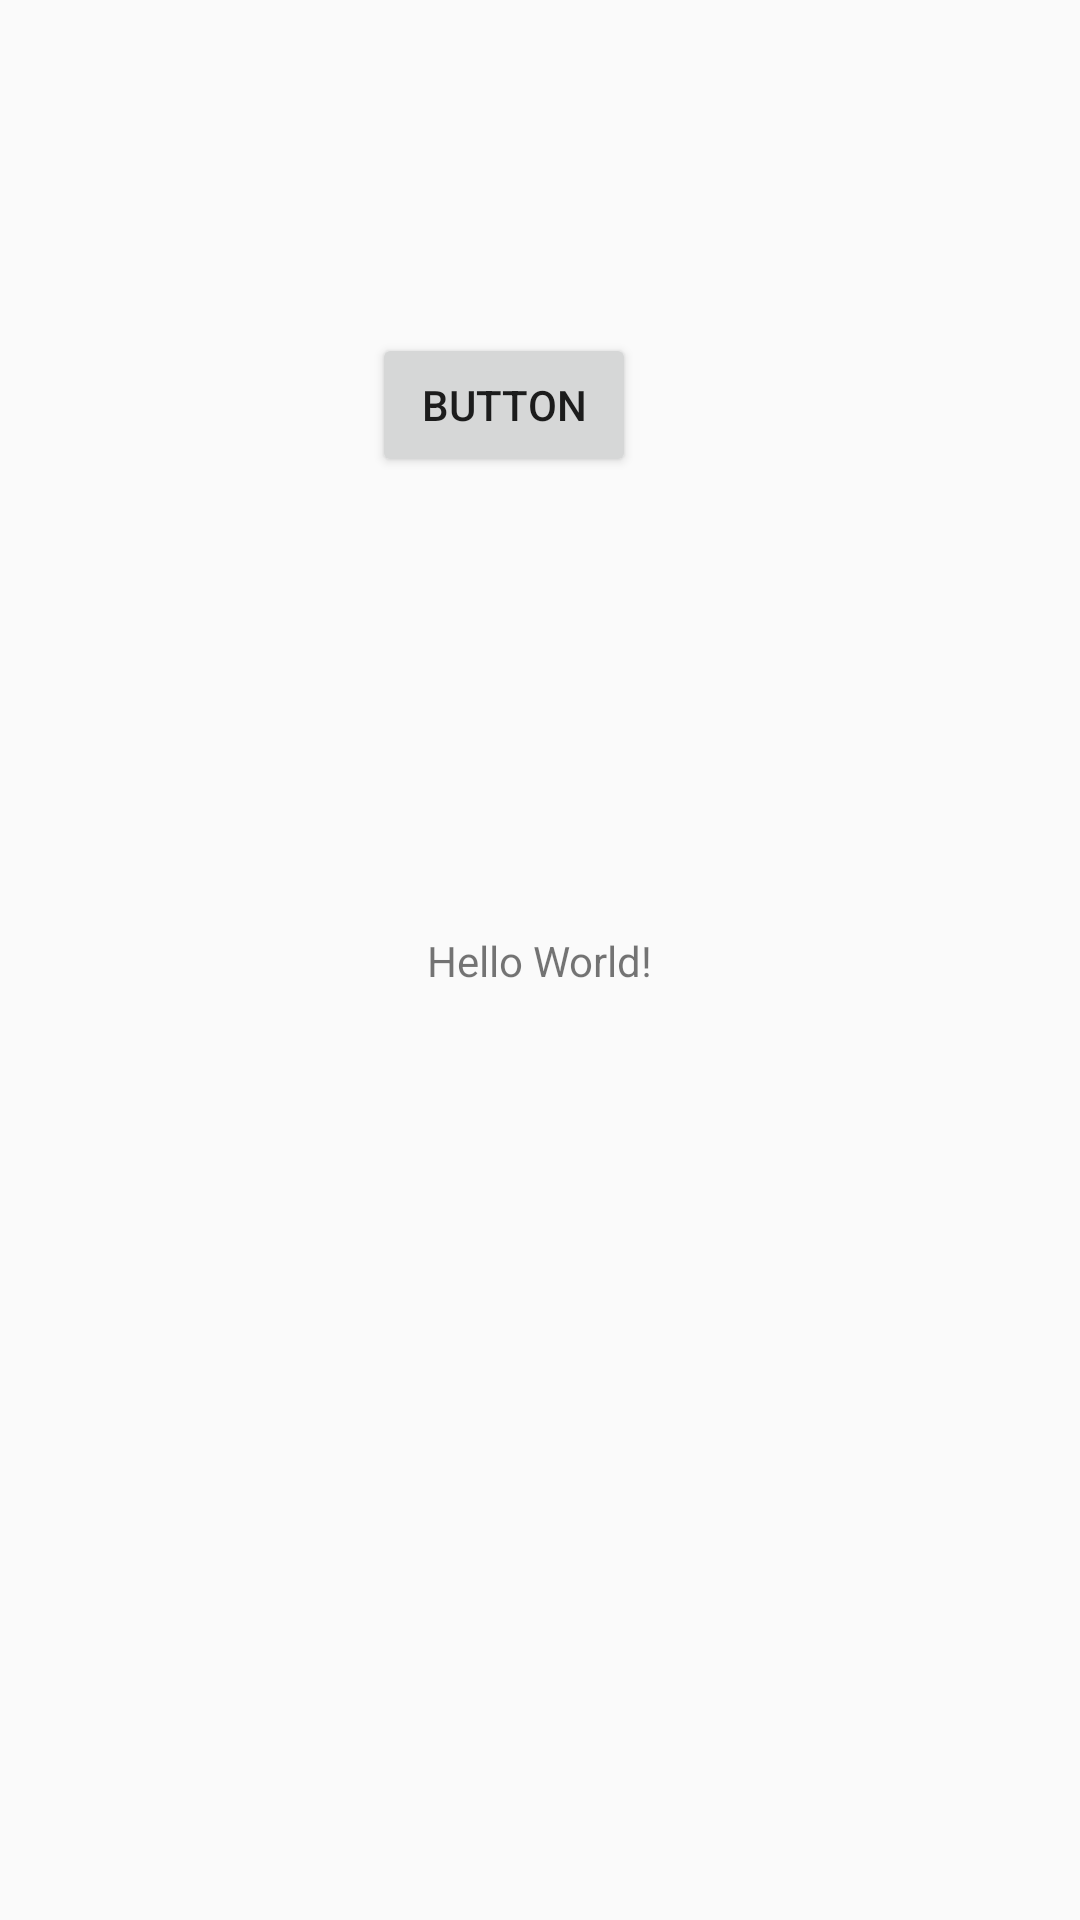

This screen was rendered from an Android layout file. Write that file and the resources it references.
<!-- AndroidManifest.xml: application theme AppTheme -->
<!-- res/layout/activity_main.xml -->
<?xml version="1.0" encoding="utf-8"?>
<android.support.constraint.ConstraintLayout xmlns:android="http://schemas.android.com/apk/res/android"
    xmlns:app="http://schemas.android.com/apk/res-auto"
    xmlns:tools="http://schemas.android.com/tools"
    android:layout_width="match_parent"
    android:layout_height="match_parent"
    android:id="@+id/main_activity"
    tools:context="com.originals.johnevans.tubonge.loginsignup.MainActivity">

    <TextView
        android:layout_width="wrap_content"
        android:layout_height="wrap_content"
        android:text="Hello World!"
        app:layout_constraintBottom_toBottomOf="parent"
        app:layout_constraintLeft_toLeftOf="parent"
        app:layout_constraintRight_toRightOf="parent"
        app:layout_constraintTop_toTopOf="parent" />

    <Button
        android:id="@+id/button"
        android:layout_width="wrap_content"
        android:layout_height="wrap_content"
        android:text="Button"
        android:layout_marginRight="148dp"
        app:layout_constraintRight_toRightOf="parent"
        app:layout_constraintTop_toTopOf="parent"
        android:layout_marginTop="111dp" />


</android.support.constraint.ConstraintLayout>
<!-- resources referenced by this layout -->
<resources>
  <style name="AppTheme" parent="Theme.AppCompat.Light.DarkActionBar">
          
          <item name="colorPrimary">@color/colorPrimary</item>
          <item name="colorPrimaryDark">@color/colorPrimaryDark</item>
          <item name="colorAccent">@color/colorAccent</item>
      </style>
  <color name="colorPrimary">#009688</color>
  <color name="colorPrimaryDark">#00675b</color>
  <color name="colorAccent">#f9c42d</color>
</resources>
